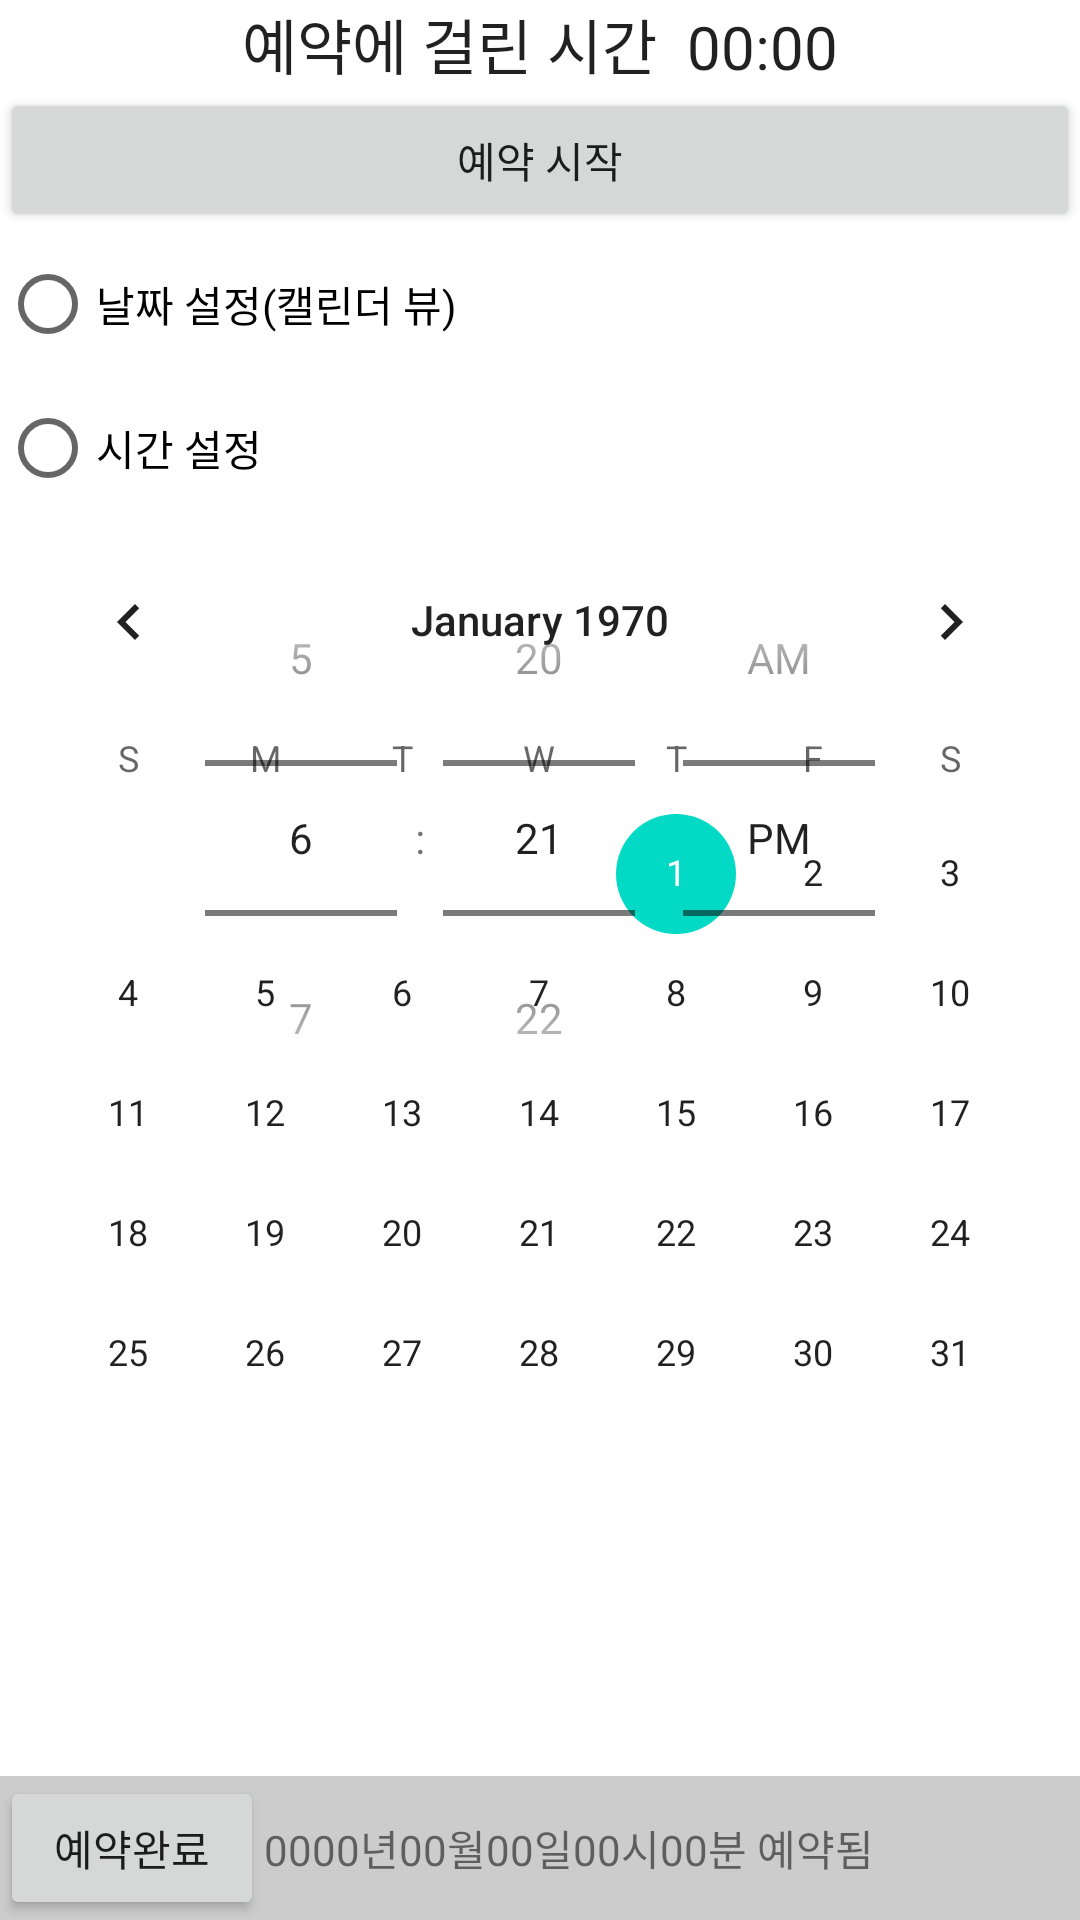

The Android layout XML behind this screen, and the referenced resources:
<!-- AndroidManifest.xml: application theme Theme.Ch06_1110 -->
<!-- res/layout/ch06_test_01.xml -->
<?xml version="1.0" encoding="utf-8"?>
<LinearLayout
    xmlns:android="http://schemas.android.com/apk/res/android"
    android:layout_width="match_parent"
    android:layout_height="match_parent"
    android:orientation="vertical">

    <Chronometer
        android:id="@+id/chronometer1"
        android:layout_width="match_parent"
        android:layout_height="wrap_content"
        android:format=" 예약에 걸린 시간  %s "
        android:gravity="center"
        android:textSize="20dp" />
    <Button
        android:id="@+id/btnStart"
        android:layout_width="match_parent"
        android:layout_height="wrap_content"
        android:text="예약 시작"/>

    <RadioGroup
        android:layout_width="match_parent"
        android:layout_height="wrap_content">
        <RadioButton
            android:id="@+id/rdoCal"
            android:layout_width="match_parent"
            android:layout_height="wrap_content"
            android:text="날짜 설정(캘린더 뷰)"/>
        <RadioButton
            android:id="@+id/rdoTime"
            android:layout_width="match_parent"
            android:layout_height="wrap_content"
            android:text="시간 설정"/>


    </RadioGroup>

    <LinearLayout
        android:layout_width="match_parent"
        android:layout_height="0dp"
        android:layout_weight="1" >
        <FrameLayout
            android:layout_width="match_parent"
            android:layout_height="wrap_content">

            <CalendarView
                android:id="@+id/calendarView1"
                android:layout_width="match_parent"
                android:layout_height="wrap_content"
                android:showWeekNumber="false"/>

            <TimePicker
                android:id="@+id/timePicker1"
                android:layout_width="match_parent"
                android:layout_height="wrap_content"
                android:timePickerMode="spinner"/>


        </FrameLayout>
    </LinearLayout>
    <LinearLayout
        android:layout_width="match_parent"
        android:layout_height="wrap_content"
        android:background="#CCCCCC" >

        <Button
            android:id="@+id/btnEnd"
            android:layout_width="wrap_content"
            android:layout_height="wrap_content"
            android:text="예약완료" />

        <TextView
            android:id="@+id/tvYear"
            android:layout_width="wrap_content"
            android:layout_height="wrap_content"
            android:text="0000" />

        <TextView
            android:layout_width="wrap_content"
            android:layout_height="wrap_content"
            android:text="년" />

        <TextView
            android:id="@+id/tvMonth"
            android:layout_width="wrap_content"
            android:layout_height="wrap_content"
            android:text="00" />

        <TextView
            android:layout_width="wrap_content"
            android:layout_height="wrap_content"
            android:text="월" />

        <TextView
            android:id="@+id/tvDay"
            android:layout_width="wrap_content"
            android:layout_height="wrap_content"
            android:text="00" />

        <TextView
            android:layout_width="wrap_content"
            android:layout_height="wrap_content"
            android:text="일" />

        <TextView
            android:id="@+id/tvHour"
            android:layout_width="wrap_content"
            android:layout_height="wrap_content"
            android:text="00" />

        <TextView
            android:layout_width="wrap_content"
            android:layout_height="wrap_content"
            android:text="시" />

        <TextView
            android:id="@+id/tvMinute"
            android:layout_width="wrap_content"
            android:layout_height="wrap_content"
            android:text="00" />

        <TextView
            android:layout_width="wrap_content"
            android:layout_height="wrap_content"
            android:text="분 예약됨" />
    </LinearLayout>
</LinearLayout>
<!-- resources referenced by this layout -->
<resources>
  <style name="Theme.Ch06_1110" parent="Theme.MaterialComponents.DayNight.DarkActionBar">
          
          <item name="colorPrimary">@color/purple_500</item>
          <item name="colorPrimaryVariant">@color/purple_700</item>
          <item name="colorOnPrimary">@color/white</item>
          
          <item name="colorSecondary">@color/teal_200</item>
          <item name="colorSecondaryVariant">@color/teal_700</item>
          <item name="colorOnSecondary">@color/black</item>
          
          <item name="android:statusBarColor" tools:targetApi="l">?attr/colorPrimaryVariant</item>
          
      </style>
  <!-- not gathered from this repository: default colours our renderer supplied (Android Studio template values) -->
  <color name="purple_500">#FF6200EE</color>
  <color name="purple_700">#FF3700B3</color>
  <color name="teal_200">#FF03DAC5</color>
  <color name="teal_700">#FF018786</color>
  <color name="black">#FF000000</color>
  <color name="white">#FFFFFFFF</color>
</resources>
